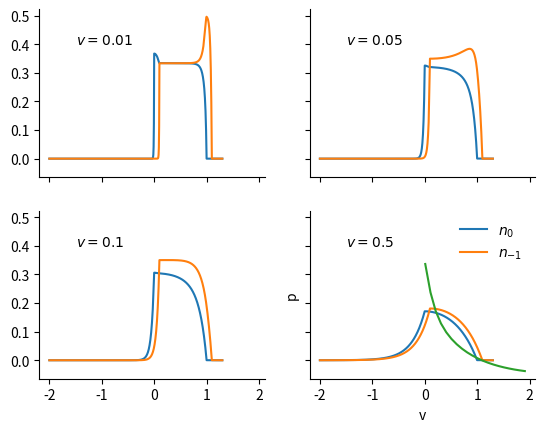

Source code (Python):
#%%
import numpy as np
from scipy.integrate import solve_ivp
from scipy.integrate import trapezoid
import matplotlib.pyplot as plt

plt.rcParams['axes.spines.right'] = False  # Me being pedantic and removing the box around the graph
plt.rcParams['axes.spines.top'] = False

def f(x):
    f = np.piecewise(x,[x<=0,0<=x<=h,x>h],[0,f1*x/h,0])
    return f

def g(x):
    g = np.piecewise(x,[x<=0,x>0],[g2,g1*x/h])
    return g

def deriv(x,y):
    n0,nm1 = y
    n0dot = -(1/v)*(f(x)*(1 - n0 - nm1) - g(x)*n0)
    nm1dot = -(1/v)*(f(x-delta)*(1 - n0 - nm1) - g(x-delta)*nm1)
    return [n0dot,nm1dot]

k=1.0
rho=1.0
h=1 
delta=0.1
f1=0.25 
g1=0.25 
g2=2

# start just above x=h and integrate backwards in x until x=-2, which seems to be far enough.
x0=h+3*delta
xf=-2
x = np.arange(x0,xf,-0.0001)
# Initial conditions
y0 = [0,0]

# Compute and plot solutions for 4 different values of v
v = 0.01
soln1 = solve_ivp(deriv, (x0, xf), y0, method='Radau',t_eval=x)
v = 0.05
soln2 = solve_ivp(deriv, (x0, xf), y0, method='Radau',t_eval=x)
v = 0.1
soln3 = solve_ivp(deriv, (x0, xf), y0, method='Radau',t_eval=x)
v = 0.5
soln4 = solve_ivp(deriv, (x0, xf), y0, method='Radau',t_eval=x)


# Now just plot out the solutions
fig, ((ax1, ax2), (ax3, ax4)) = plt.subplots(2, 2,sharex=True,sharey=True)
ax1.plot(soln1.t,soln1.y[0],soln1.t,soln1.y[1])
ax2.plot(soln2.t,soln2.y[0],soln2.t,soln2.y[1])
ax3.plot(soln3.t,soln3.y[0],soln3.t,soln3.y[1])
ax4.plot(soln4.t,soln4.y[0],soln4.t,soln4.y[1])

plt.legend(['$n_0$','$n_{-1}$'],frameon=False)
ax1.text(-1.5, 0.4, '$v=0.01$')
ax2.text(-1.5, 0.4, '$v=0.05$')
ax3.text(-1.5, 0.4, '$v=0.1$')
ax4.text(-1.5, 0.4, '$v=0.5$')

#plt.savefig('exhill1_2_solutions.png',dpi=300)

#%%
# Now calculate the force-velocity curve. Cycle through the values of v, 
# calculating p by an integral at each step

n = 20
force = np.empty(n)
vel = np.empty(n)
for i in range(n):
    v = 0.01+ 2*i/n
    soln = solve_ivp(deriv, (x0, xf), y0, method='Radau',t_eval=x)
    [n0,nm1] = soln.y
    x = soln.t
    force[i] = -trapezoid(x*n0,x) - trapezoid((x-delta)*nm1,x)   # x is in reverse order so you need to change the sign of the integral
    vel[i] = v

plt.plot(vel,force)
plt.xlabel('v')
plt.ylabel('p')
plt.savefig('exhill1_2_force_velocity.png',dpi=300)
